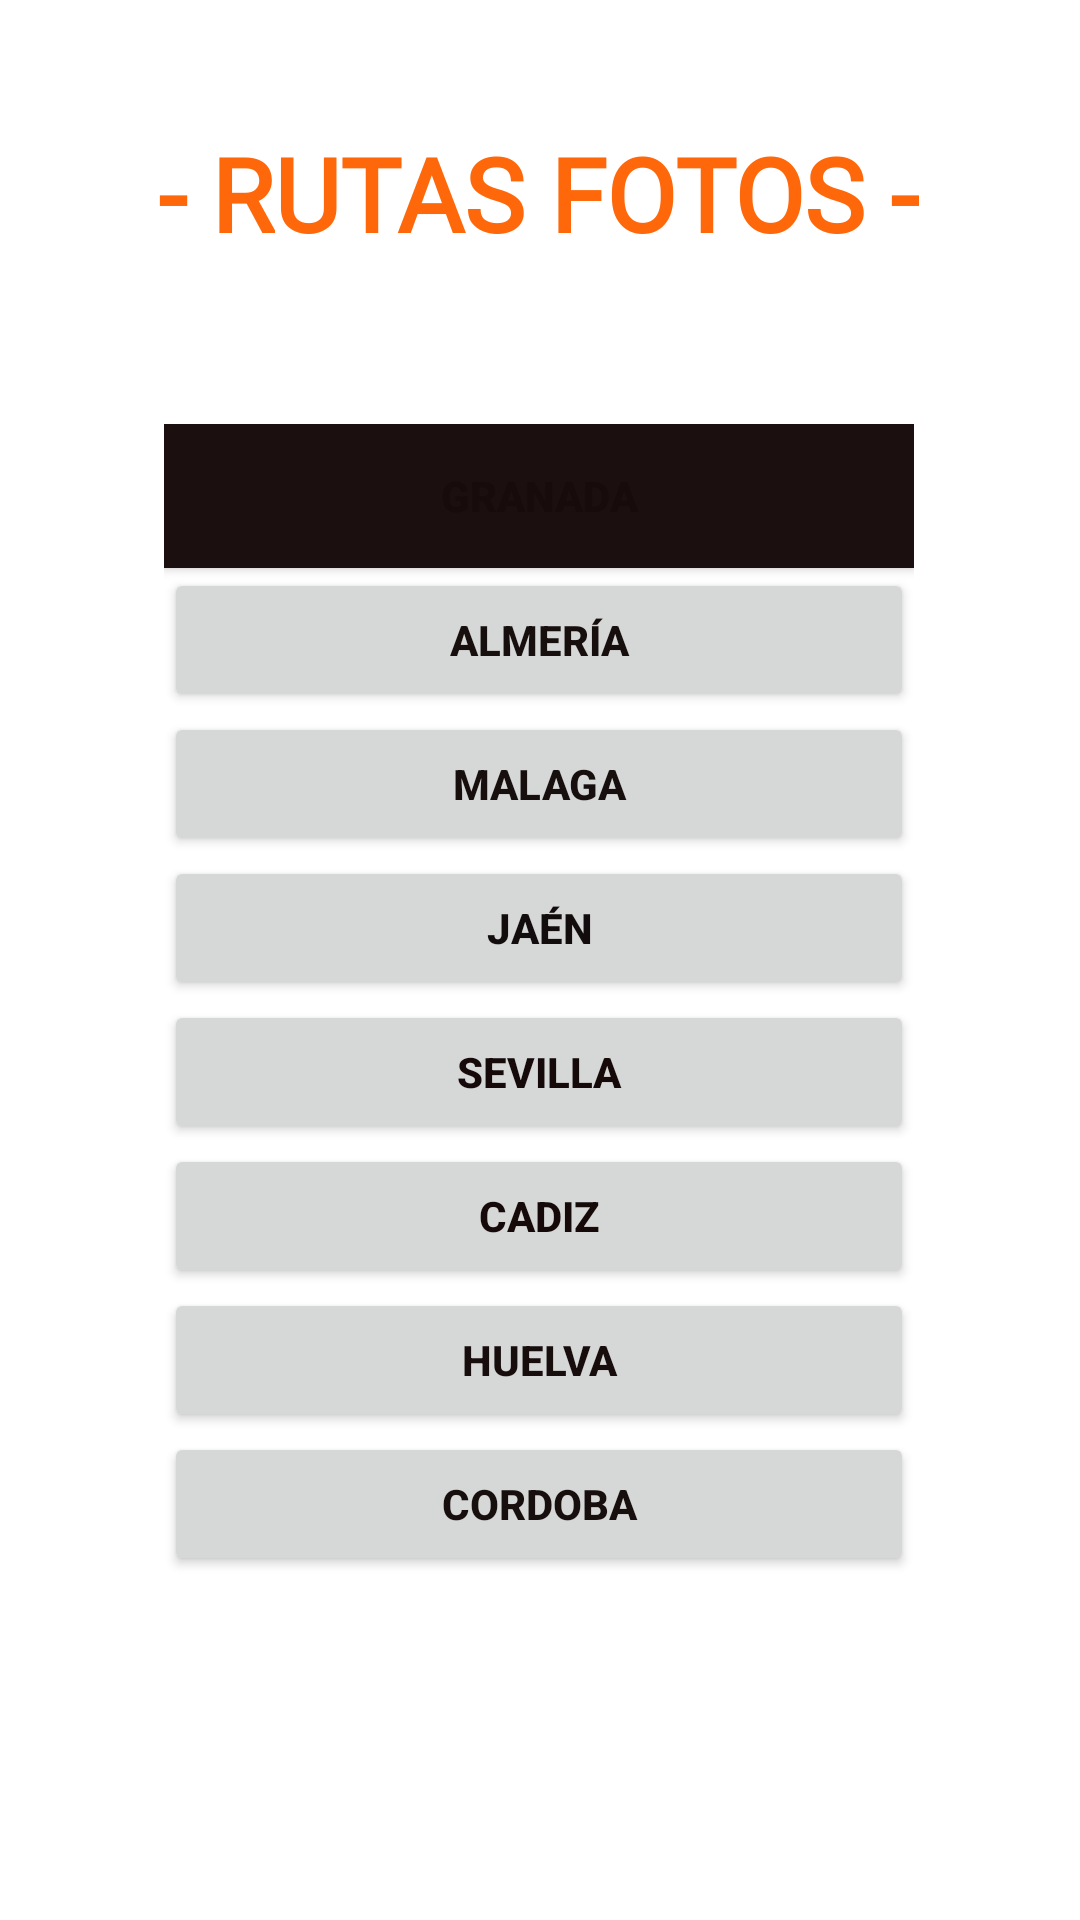

This screen was rendered from an Android layout file. Write that file and the resources it references.
<!-- AndroidManifest.xml: application theme Theme.APP_INFO_PHOTO_04_03 -->
<!-- res/layout/activity_rutas_google.xml -->
<?xml version="1.0" encoding="utf-8"?>
<androidx.constraintlayout.widget.ConstraintLayout xmlns:android="http://schemas.android.com/apk/res/android"
    xmlns:app="http://schemas.android.com/apk/res-auto"
    xmlns:tools="http://schemas.android.com/tools"
    android:layout_width="match_parent"
    android:layout_height="match_parent"
    tools:context=".HomeActivity">


    <TextView
        android:id="@+id/imageView"
        android:layout_width="wrap_content"
        android:layout_height="wrap_content"
        android:layout_marginTop="40dp"
        android:layout_marginBottom="33dp"
        android:fontFamily="@font/primera"
        android:text="- RUTAS FOTOS -"
        android:textColor="@color/home"
        android:textSize="34sp"
        android:textStyle="bold"
        app:layout_constraintBottom_toTopOf="@+id/linearLayout"
        app:layout_constraintEnd_toEndOf="parent"
        app:layout_constraintHorizontal_bias="0.496"
        app:layout_constraintStart_toStartOf="parent"
        app:layout_constraintTop_toTopOf="parent"
        tools:ignore="NotSibling" />

    <LinearLayout
        android:id="@+id/linearLayout"
        android:layout_width="250dp"
        android:layout_height="397dp"
        android:layout_marginStart="80dp"
        android:layout_marginTop="20dp"
        android:layout_marginEnd="81dp"
        android:layout_marginBottom="100dp"
        android:orientation="vertical"
        app:layout_constraintBottom_toBottomOf="parent"
        app:layout_constraintEnd_toEndOf="parent"
        app:layout_constraintStart_toStartOf="parent"
        app:layout_constraintTop_toBottomOf="@+id/imageView">


        <Button
            android:id="@+id/btnGranada"
            android:layout_width="250dp"
            android:layout_height="wrap_content"
            android:background="#1B0F0F"
            android:text="GRANADA"
            android:textColor="#170B0B"
            android:textStyle="bold"
            app:rippleColor="#221B1B" />

        <Button
            android:id="@+id/btnAlmeria"
            android:layout_width="250dp"
            android:layout_height="wrap_content"
            android:text="ALMERÍA"
            android:textAlignment="center"
            android:textColor="#170E0E"
            android:textStyle="bold" />

        <Button
            android:id="@+id/btnMalaga"
            android:layout_width="250dp"
            android:layout_height="wrap_content"
            android:text="MALAGA"
            android:textAlignment="center"
            android:textColor="#170E0E"
            android:textStyle="bold" />

        <Button
            android:id="@+id/btnJaen"
            android:layout_width="250dp"
            android:layout_height="wrap_content"
            android:text="JAÉN"
            android:textColor="#130C0C"
            android:textStyle="bold" />

        <Button
            android:id="@+id/btnSevilla"
            android:layout_width="250dp"
            android:layout_height="wrap_content"
            android:text="SEVILLA"
            android:textColor="#150909"
            android:textStyle="bold"
            app:rippleColor="#0E0606" />

        <Button
            android:id="@+id/btnCadiz"
            android:layout_width="250dp"
            android:layout_height="wrap_content"
            android:text="CADIZ"
            android:textColor="#150909"
            android:textStyle="bold" />

        <Button
            android:id="@+id/huelva"
            android:layout_width="250dp"
            android:layout_height="wrap_content"
            android:text="HUELVA"
            android:textColor="#170D0D"
            android:textStyle="bold" />


        <Button
            android:id="@+id/btnCordoba"
            android:layout_width="250dp"
            android:layout_height="wrap_content"
            android:text="CORDOBA"
            android:textAlignment="center"
            android:textColor="#170E0E"
            android:textStyle="bold" />

    </LinearLayout>


</androidx.constraintlayout.widget.ConstraintLayout>
<!-- resources referenced by this layout -->
<resources>
  <color name="home">#FE680B</color>
  <style name="Theme.APP_INFO_PHOTO_04_03" parent="Theme.MaterialComponents.DayNight.DarkActionBar">
          
          <item name="colorPrimary">#FF9800</item>
          <item name="colorPrimaryVariant">@color/purple_700</item>
          <item name="colorOnPrimary">@color/white</item>
          
          <item name="colorSecondary">@color/teal_200</item>
          <item name="colorSecondaryVariant">@color/teal_700</item>
          <item name="colorOnSecondary">@color/black</item>
          
          <item name="android:statusBarColor">?attr/colorPrimaryVariant</item>
          
      </style>
  <color name="purple_700">#110E17</color>
  <color name="white">#FFFFFFFF</color>
  <color name="teal_200">#FF03DAC5</color>
  <color name="teal_700">#FF018786</color>
  <color name="black">#FF000000</color>
</resources>
